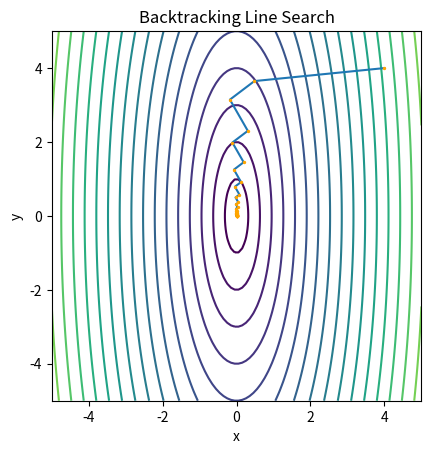

Here is the Python script that generated this plot:
import numpy as np
import random
import math
import matplotlib.pyplot as plt

def f(x, y):
	return 10 * x ** 2 + y ** 2

def diff(x, y):
	return 20 * x, 2 * y

def vec_abs(v):
	v1, v2 = v
	return v1 ** 2 + v2 ** 2

def backtracking(f, diff, a, b, x, y, threshold, max_iter):
	x_list = [x]
	y_list = [y]
	for _ in range(max_iter):
		e = 1.0
		d = diff(x, y)
		dx, dy = d
		for _ in range(max_iter):
			if f(x - e * dx, y - e * dy) - f(x, y) > - a * e * vec_abs(d):
				e = b * e
		x = x - e * dx
		y = y - e * dy
		x_list.append(x)
		y_list.append(y)
		if x < threshold and y < threshold / 10:
			break
	return x_list, y_list

if __name__ == '__main__':
	a = 0.5
	b = 0.8
	threshold = 0.01
	max_iter = 10000
	
	levels = []
	for i in range(20):
		levels.append(1 * (i + 1))
	x = np.linspace(-5, 5, 100)
	y = np.linspace(-5, 5, 100)
	X, Y = np.meshgrid(x, y)
	Z = np.sqrt(10 * X ** 2 + Y ** 2)
	plt.contour(X, Y, Z, levels = levels)

	x_init = random.uniform(-5.0, 5.0)
	y_init = random.uniform(-5.0, 5.0)
	x_init, y_init = 4, 4
	x_list, y_list = backtracking(f, diff, a, b, x_init, y_init, threshold, max_iter)
	plt.scatter(x_list, y_list, s = 2, c = 'orange', zorder = 3)
	plt.plot(x_list, y_list, zorder = 2)
	
	plt.xlabel("x")
	plt.ylabel("y")
	plt.title("Backtracking Line Search")
	plt.gca().set_aspect('equal')
	plt.savefig("backtracking.png")
